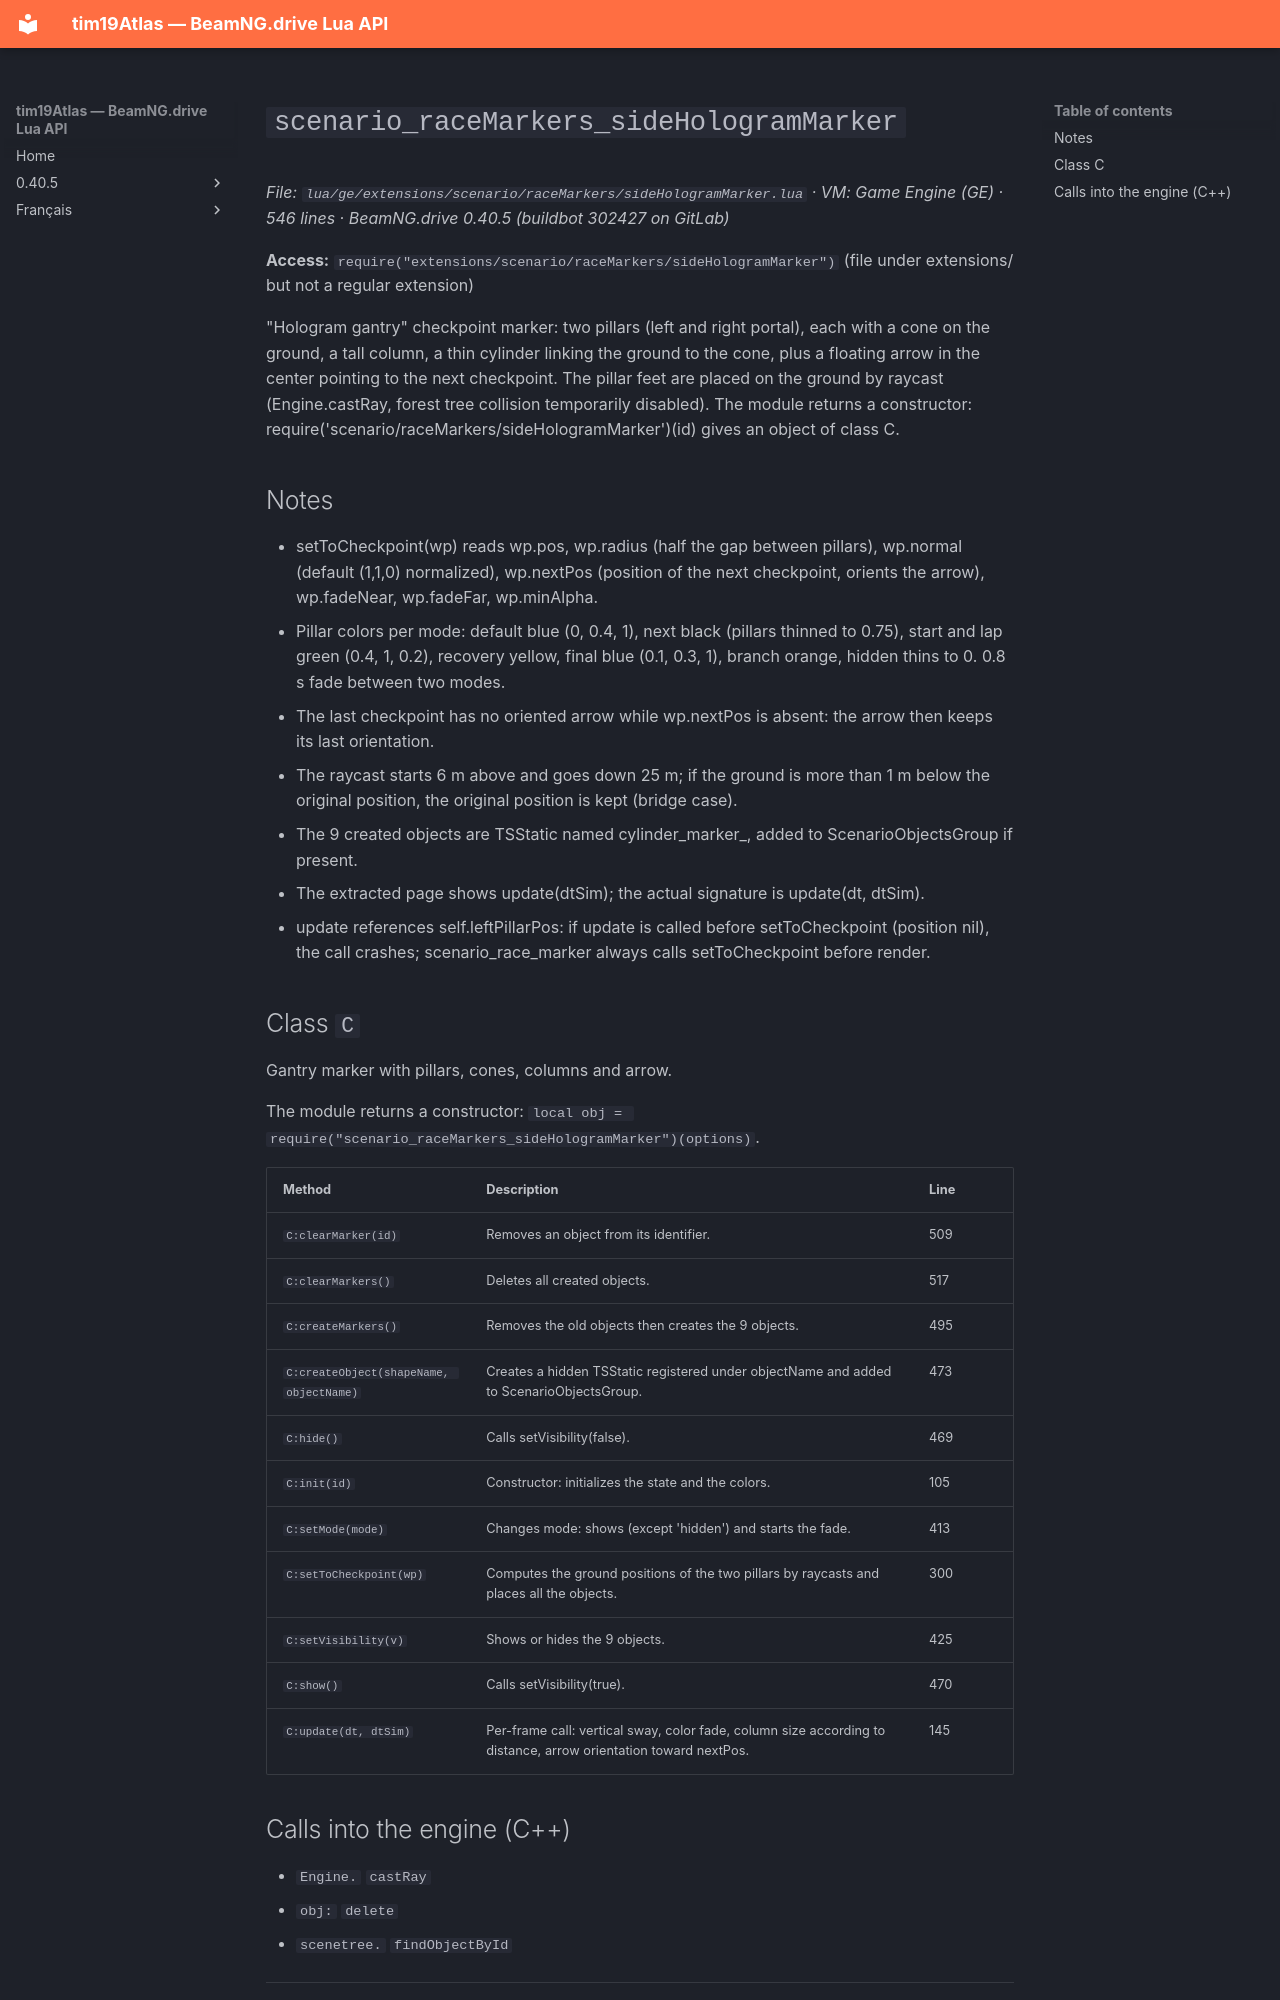

repository: Tim0219800/beamng-lua-atlas · page: 0.40.5/ge/extensions/scenario/raceMarkers/sideHologramMarker.html · generator: mkdocs

# `scenario_raceMarkers_sideHologramMarker`

*File: `lua/ge/extensions/scenario/raceMarkers/sideHologramMarker.lua` · VM: Game Engine (GE) · 546 lines · BeamNG.drive 0.40.5 (buildbot 302427 on GitLab)*

**Access:** `require("extensions/scenario/raceMarkers/sideHologramMarker")` (file under extensions/ but not a regular extension)

"Hologram gantry" checkpoint marker: two pillars (left and right portal), each with a cone on the ground, a tall column, a thin cylinder linking the ground to the cone, plus a floating arrow in the center pointing to the next checkpoint. The pillar feet are placed on the ground by raycast (Engine.castRay, forest tree collision temporarily disabled). The module returns a constructor: require('scenario/raceMarkers/sideHologramMarker')(id) gives an object of class C.

## Notes

- setToCheckpoint(wp) reads wp.pos, wp.radius (half the gap between pillars), wp.normal (default (1,1,0) normalized), wp.nextPos (position of the next checkpoint, orients the arrow), wp.fadeNear, wp.fadeFar, wp.minAlpha.
- Pillar colors per mode: default blue (0, 0.4, 1), next black (pillars thinned to 0.75), start and lap green (0.4, 1, 0.2), recovery yellow, final blue (0.1, 0.3, 1), branch orange, hidden thins to 0. 0.8 s fade between two modes.
- The last checkpoint has no oriented arrow while wp.nextPos is absent: the arrow then keeps its last orientation.
- The raycast starts 6 m above and goes down 25 m; if the ground is more than 1 m below the original position, the original position is kept (bridge case).
- The 9 created objects are TSStatic named cylinder_marker_<role><id>, added to ScenarioObjectsGroup if present.
- The extracted page shows update(dtSim); the actual signature is update(dt, dtSim).
- update references self.leftPillarPos: if update is called before setToCheckpoint (position nil), the call crashes; scenario_race_marker always calls setToCheckpoint before render.

## Class `C`

Gantry marker with pillars, cones, columns and arrow.

The module returns a constructor: `local obj = require("scenario_raceMarkers_sideHologramMarker")(options)`.

| Method | Description | Line |
|---|---|---|
| `C:clearMarker(id)` | Removes an object from its identifier. | 509 |
| `C:clearMarkers()` | Deletes all created objects. | 517 |
| `C:createMarkers()` | Removes the old objects then creates the 9 objects. | 495 |
| `C:createObject(shapeName, objectName)` | Creates a hidden TSStatic registered under objectName and added to ScenarioObjectsGroup. | 473 |
| `C:hide()` | Calls setVisibility(false). | 469 |
| `C:init(id)` | Constructor: initializes the state and the colors. | 105 |
| `C:setMode(mode)` | Changes mode: shows (except 'hidden') and starts the fade. | 413 |
| `C:setToCheckpoint(wp)` | Computes the ground positions of the two pillars by raycasts and places all the objects. | 300 |
| `C:setVisibility(v)` | Shows or hides the 9 objects. | 425 |
| `C:show()` | Calls setVisibility(true). | 470 |
| `C:update(dt, dtSim)` | Per-frame call: vertical sway, color fade, column size according to distance, arrow orientation toward nextPos. | 145 |
